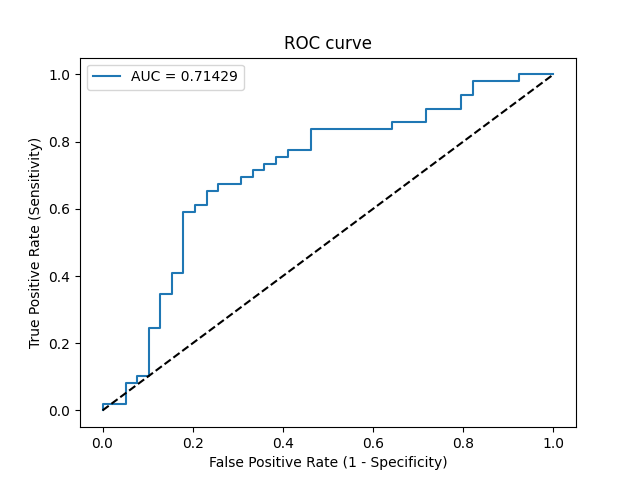

Source data for this figure (header and first rows):
Threshold, Sensitivity, Specificity, NPV, PPV
inf, 0.0, 1.0, 0.4432, 0
0.8376, 0.02041, 1.0, 0.4483, 1.0
0.8062, 0.02041, 0.9487, 0.4353, 0.3333
0.7699, 0.08163, 0.9487, 0.4512, 0.6667
0.7689, 0.08163, 0.9231, 0.4444, 0.5714
0.7645, 0.102, 0.9231, 0.45, 0.625
0.7561, 0.102, 0.8974, 0.443, 0.5556
0.7126, 0.2449, 0.8974, 0.4861, 0.75
0.7121, 0.2449, 0.8718, 0.4789, 0.7059
0.7017, 0.3469, 0.8718, 0.5152, 0.7727
0.6992, 0.3469, 0.8462, 0.5077, 0.7391
0.6927, 0.4082, 0.8462, 0.5323, 0.7692
0.6916, 0.4082, 0.8205, 0.5246, 0.7407
0.6585, 0.5918, 0.8205, 0.6154, 0.8056
0.6572, 0.5918, 0.7949, 0.6078, 0.7838
0.6547, 0.6122, 0.7949, 0.62, 0.7895
0.6536, 0.6122, 0.7692, 0.6122, 0.7692
0.6456, 0.6531, 0.7692, 0.6383, 0.7805
0.6344, 0.6531, 0.7436, 0.6304, 0.7619
0.6339, 0.6735, 0.7436, 0.6444, 0.7674
0.6306, 0.6735, 0.6923, 0.6279, 0.7333
0.6187, 0.6939, 0.6923, 0.6429, 0.7391
0.6167, 0.6939, 0.6667, 0.6341, 0.7234
0.6159, 0.7143, 0.6667, 0.65, 0.7292
0.608, 0.7143, 0.641, 0.641, 0.7143
0.5921, 0.7347, 0.641, 0.6579, 0.72
0.5912, 0.7347, 0.6154, 0.6486, 0.7059
0.5909, 0.7551, 0.6154, 0.6667, 0.7115
0.5838, 0.7551, 0.5897, 0.6571, 0.6981
0.5823, 0.7755, 0.5897, 0.6765, 0.7037
0.5681, 0.7755, 0.5385, 0.6562, 0.6786
0.5601, 0.8367, 0.5385, 0.7241, 0.6949
0.523, 0.8367, 0.359, 0.6364, 0.6212
0.5204, 0.8571, 0.359, 0.6667, 0.6269
0.5125, 0.8571, 0.2821, 0.6111, 0.6
0.5009, 0.898, 0.2821, 0.6875, 0.6111
0.4802, 0.898, 0.2051, 0.6154, 0.5867
0.4533, 0.9388, 0.2051, 0.7273, 0.5974
0.4513, 0.9388, 0.1795, 0.7, 0.5897
0.3897, 0.9796, 0.1795, 0.875, 0.6
0.2853, 0.9796, 0.07692, 0.75, 0.5714
0.2559, 1.0, 0.07692, 1.0, 0.5765
0.1708, 1.0, 0.0, 0, 0.5568
